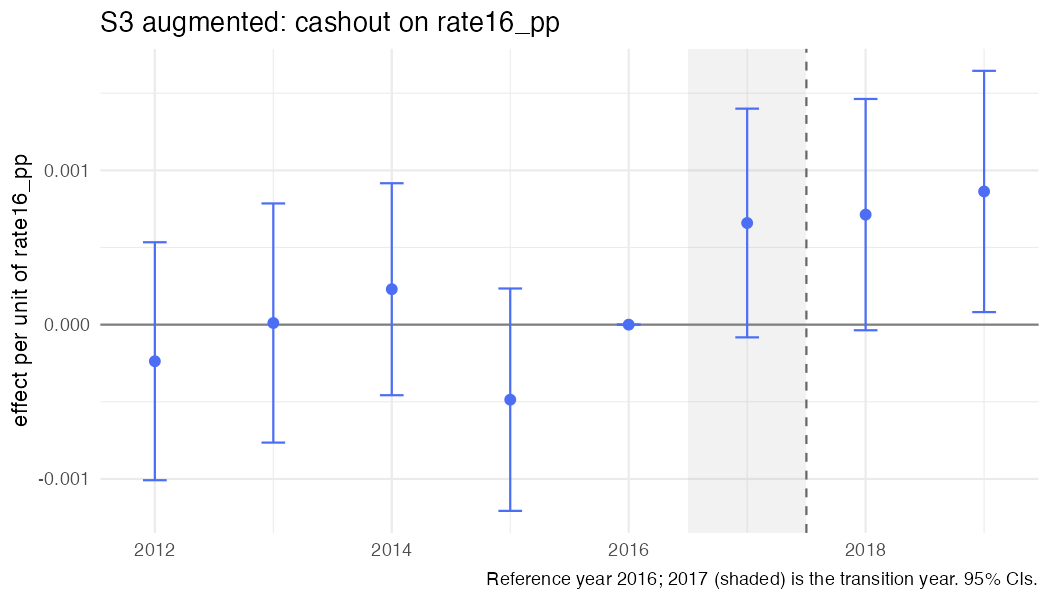

The data file committed next to this chart (first rows):
year, coef, se, strategy, outcome, spec_id, treat
2012, -0.000237, 0.0003934, S3, cashout, S3_rate_aug, rate16_pp
2013, 1.06460972917076e-05, 0.0003954, S3, cashout, S3_rate_aug, rate16_pp
2014, 0.0002297, 0.0003505, S3, cashout, S3_rate_aug, rate16_pp
2015, -0.0004863, 0.0003677, S3, cashout, S3_rate_aug, rate16_pp
2016, 0, 0, S3, cashout, S3_rate_aug, rate16_pp
2017, 0.0006588, 0.0003781, S3, cashout, S3_rate_aug, rate16_pp
2018, 0.0007132, 0.0003824, S3, cashout, S3_rate_aug, rate16_pp
2019, 0.0008632, 0.0003989, S3, cashout, S3_rate_aug, rate16_pp
